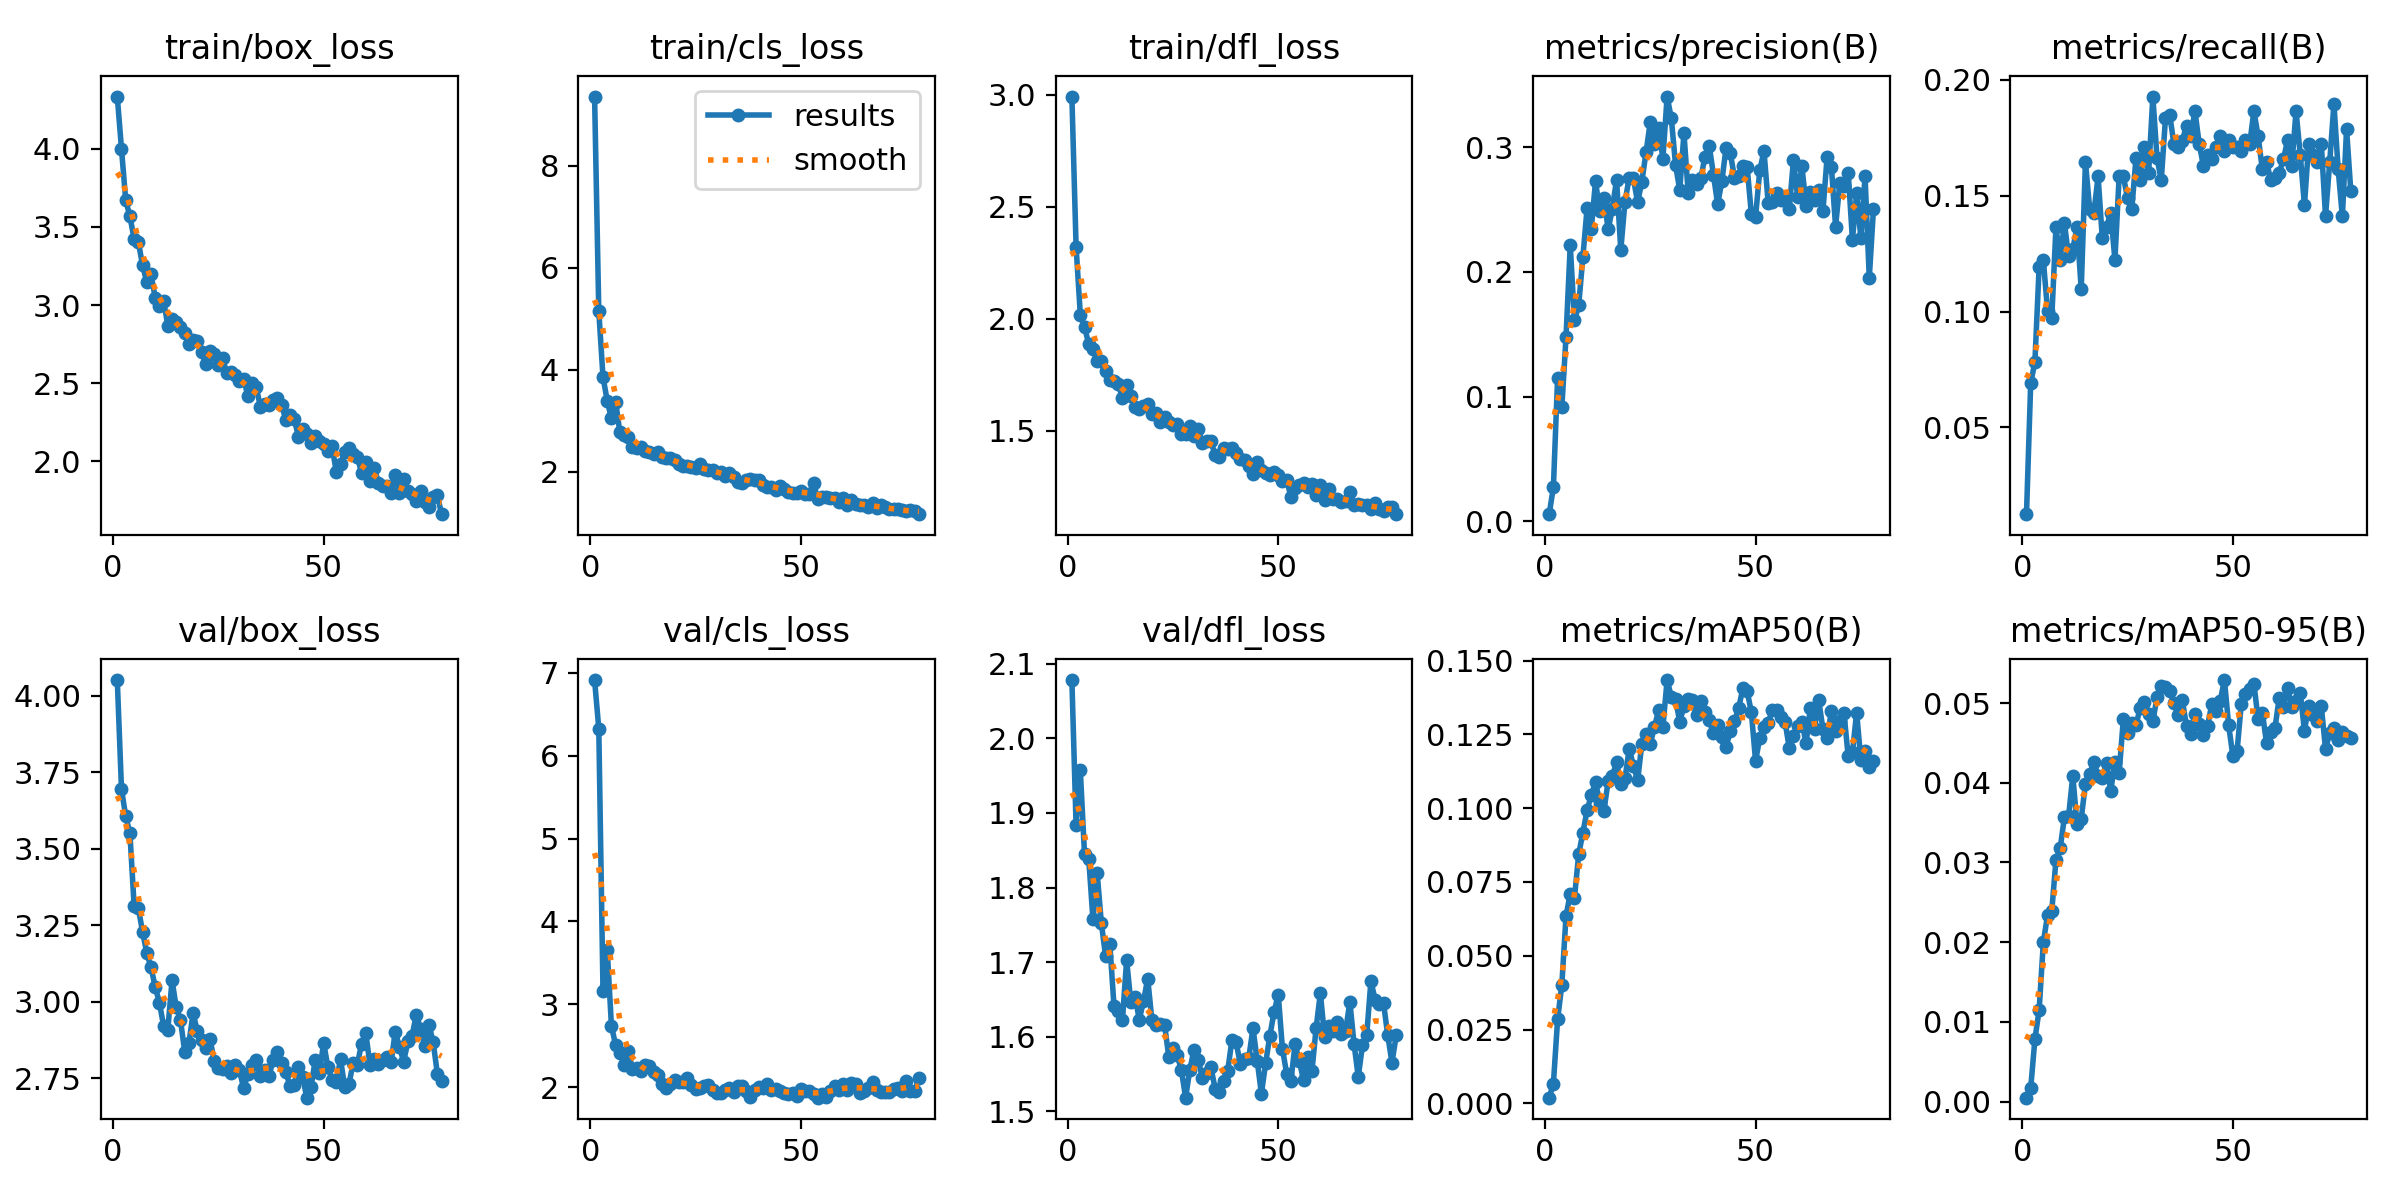

Data behind this chart, as committed beside it:
epoch, train/box_loss, train/cls_loss, train/dfl_loss, metrics/precision(B), metrics/recall(B), metrics/mAP50(B), metrics/mAP50-95(B), val/box_loss, val/cls_loss, val/dfl_loss, lr/pg0, lr/pg1, lr/pg2
1, 4.334, 9.353, 2.992, 0.00579, 0.01254, 0.00193, 0.0005, 4.051, 6.915, 2.078, 4.66e-05, 4.66e-05, 4.66e-05
2, 3.999, 5.144, 2.321, 0.02741, 0.06897, 0.00669, 0.00167, 3.694, 6.327, 1.883, 9.5341e-05, 9.5341e-05, 9.5341e-05
3, 3.671, 3.854, 2.019, 0.1152, 0.07837, 0.02843, 0.00786, 3.606, 3.158, 1.957, 0.0001439, 0.0001439, 0.0001439
4, 3.567, 3.39, 1.966, 0.09134, 0.1191, 0.04014, 0.01148, 3.55, 3.66, 1.845, 0.0001922, 0.0001922, 0.0001922
5, 3.423, 3.043, 1.886, 0.1481, 0.1223, 0.06344, 0.01998, 3.313, 2.742, 1.839, 0.0002312, 0.0002312, 0.0002312
6, 3.403, 3.374, 1.864, 0.2214, 0.1003, 0.07102, 0.0234, 3.306, 2.505, 1.757, 0.0002307, 0.0002307, 0.0002307
7, 3.255, 2.769, 1.812, 0.1612, 0.09718, 0.06964, 0.02388, 3.228, 2.417, 1.819, 0.0002302, 0.0002302, 0.0002302
8, 3.147, 2.712, 1.811, 0.1732, 0.1364, 0.0843, 0.03032, 3.16, 2.267, 1.752, 0.0002298, 0.0002298, 0.0002298
9, 3.198, 2.674, 1.77, 0.2119, 0.1223, 0.09167, 0.03178, 3.112, 2.44, 1.708, 0.0002293, 0.0002293, 0.0002293
10, 3.048, 2.491, 1.726, 0.2511, 0.1382, 0.09931, 0.03565, 3.049, 2.219, 1.725, 0.0002289, 0.0002289, 0.0002289
11, 2.994, 2.463, 1.721, 0.2346, 0.1238, 0.1044, 0.03584, 2.996, 2.231, 1.641, 0.0002284, 0.0002284, 0.0002284
12, 3.029, 2.477, 1.709, 0.2727, 0.127, 0.1089, 0.04084, 2.921, 2.191, 1.635, 0.0002279, 0.0002279, 0.0002279
13, 2.867, 2.408, 1.648, 0.2487, 0.1365, 0.1019, 0.03478, 2.908, 2.262, 1.623, 0.0002275, 0.0002275, 0.0002275
14, 2.913, 2.387, 1.704, 0.2592, 0.1097, 0.09918, 0.03551, 3.07, 2.249, 1.703, 0.000227, 0.000227, 0.000227
15, 2.895, 2.344, 1.654, 0.2341, 0.1646, 0.1091, 0.03988, 2.981, 2.188, 1.646, 0.0002265, 0.0002265, 0.0002265
16, 2.857, 2.389, 1.608, 0.2507, 0.1442, 0.1109, 0.04104, 2.94, 2.15, 1.654, 0.0002261, 0.0002261, 0.0002261
17, 2.82, 2.296, 1.598, 0.2741, 0.1426, 0.1155, 0.04264, 2.836, 2.039, 1.623, 0.0002256, 0.0002256, 0.0002256
18, 2.753, 2.268, 1.611, 0.2175, 0.1583, 0.1083, 0.04088, 2.863, 1.988, 1.647, 0.0002252, 0.0002252, 0.0002252
19, 2.778, 2.268, 1.621, 0.2564, 0.1317, 0.11, 0.04065, 2.962, 2.033, 1.678, 0.0002247, 0.0002247, 0.0002247
20, 2.772, 2.222, 1.576, 0.2755, 0.1364, 0.1201, 0.04253, 2.903, 2.085, 1.622, 0.0002242, 0.0002242, 0.0002242
21, 2.698, 2.147, 1.581, 0.275, 0.1426, 0.1144, 0.03894, 2.873, 2.068, 1.616, 0.0002238, 0.0002238, 0.0002238
22, 2.624, 2.106, 1.541, 0.2558, 0.1223, 0.1094, 0.04261, 2.847, 2.059, 1.617, 0.0002233, 0.0002233, 0.0002233
23, 2.706, 2.104, 1.563, 0.2723, 0.1583, 0.1217, 0.04122, 2.879, 2.106, 1.617, 0.0002228, 0.0002228, 0.0002228
24, 2.686, 2.098, 1.54, 0.296, 0.1583, 0.1252, 0.04799, 2.807, 2.025, 1.574, 0.0002224, 0.0002224, 0.0002224
25, 2.618, 2.08, 1.527, 0.3201, 0.1489, 0.1218, 0.04628, 2.783, 1.977, 1.585, 0.0002219, 0.0002219, 0.0002219
26, 2.659, 2.147, 1.53, 0.3029, 0.1442, 0.1275, 0.04745, 2.781, 1.986, 1.576, 0.0002215, 0.0002215, 0.0002215
27, 2.565, 2.052, 1.485, 0.3156, 0.1661, 0.1332, 0.04727, 2.789, 2.014, 1.555, 0.000221, 0.000221, 0.000221
28, 2.574, 2.03, 1.487, 0.2908, 0.1567, 0.1275, 0.04936, 2.767, 2.027, 1.518, 0.0002205, 0.0002205, 0.0002205
29, 2.553, 2.037, 1.522, 0.3406, 0.1709, 0.1434, 0.05011, 2.791, 1.962, 1.556, 0.0002201, 0.0002201, 0.0002201
30, 2.513, 1.971, 1.478, 0.3232, 0.1599, 0.1378, 0.04867, 2.775, 1.933, 1.583, 0.0002196, 0.0002196, 0.0002196
31, 2.529, 1.998, 1.511, 0.286, 0.1928, 0.1369, 0.04773, 2.717, 1.926, 1.569, 0.0002192, 0.0002192, 0.0002192
32, 2.418, 1.913, 1.445, 0.2657, 0.1661, 0.1292, 0.0507, 2.763, 1.969, 1.545, 0.0002187, 0.0002187, 0.0002187
33, 2.499, 1.982, 1.455, 0.311, 0.1567, 0.1346, 0.05218, 2.794, 1.988, 1.551, 0.0002182, 0.0002182, 0.0002182
34, 2.474, 1.899, 1.453, 0.2636, 0.1834, 0.137, 0.05197, 2.808, 1.94, 1.56, 0.0002178, 0.0002178, 0.0002178
35, 2.348, 1.804, 1.395, 0.2733, 0.185, 0.1365, 0.05145, 2.758, 2.011, 1.531, 0.0002173, 0.0002173, 0.0002173
36, 2.366, 1.778, 1.385, 0.2703, 0.1724, 0.1314, 0.05005, 2.776, 2.016, 1.526, 0.0002169, 0.0002169, 0.0002169
37, 2.362, 1.837, 1.426, 0.2752, 0.1709, 0.1362, 0.04847, 2.757, 1.951, 1.54, 0.0002164, 0.0002164, 0.0002164
38, 2.39, 1.864, 1.419, 0.2925, 0.1737, 0.1327, 0.05032, 2.808, 1.885, 1.554, 0.0002159, 0.0002159, 0.0002159
39, 2.407, 1.84, 1.422, 0.3012, 0.1802, 0.1299, 0.04712, 2.835, 1.964, 1.596, 0.0002155, 0.0002155, 0.0002155
40, 2.362, 1.84, 1.4, 0.2779, 0.1756, 0.1254, 0.04609, 2.8, 1.998, 1.593, 0.000215, 0.000215, 0.000215
41, 2.268, 1.744, 1.373, 0.2541, 0.1865, 0.128, 0.0486, 2.771, 1.985, 1.563, 0.0002146, 0.0002146, 0.0002146
42, 2.3, 1.703, 1.372, 0.2729, 0.1724, 0.1242, 0.0474, 2.724, 2.034, 1.57, 0.0002141, 0.0002141, 0.0002141
43, 2.274, 1.707, 1.344, 0.2995, 0.163, 0.1206, 0.04593, 2.728, 1.96, 1.571, 0.0002136, 0.0002136, 0.0002136
44, 2.159, 1.637, 1.309, 0.2953, 0.1677, 0.1262, 0.04714, 2.787, 1.978, 1.612, 0.0002132, 0.0002132, 0.0002132
45, 2.205, 1.715, 1.361, 0.2757, 0.1658, 0.1293, 0.04986, 2.753, 1.951, 1.568, 0.0002127, 0.0002127, 0.0002127
46, 2.172, 1.664, 1.325, 0.2767, 0.1709, 0.134, 0.04904, 2.686, 1.923, 1.524, 0.0002122, 0.0002122, 0.0002122
47, 2.116, 1.594, 1.311, 0.2849, 0.1756, 0.1407, 0.05029, 2.721, 1.921, 1.565, 0.0002118, 0.0002118, 0.0002118
48, 2.161, 1.576, 1.303, 0.2843, 0.1693, 0.1396, 0.05288, 2.809, 1.924, 1.601, 0.0002113, 0.0002113, 0.0002113
49, 2.128, 1.589, 1.315, 0.2467, 0.174, 0.1326, 0.04722, 2.767, 1.888, 1.633, 0.0002109, 0.0002109, 0.0002109
50, 2.113, 1.615, 1.304, 0.2443, 0.1709, 0.116, 0.04336, 2.866, 1.974, 1.657, 0.0002104, 0.0002104, 0.0002104
51, 2.064, 1.553, 1.276, 0.2814, 0.1709, 0.1237, 0.04396, 2.785, 1.959, 1.583, 0.0002099, 0.0002099, 0.0002099
52, 2.096, 1.568, 1.283, 0.2971, 0.1693, 0.1273, 0.04988, 2.744, 1.954, 1.551, 0.0002095, 0.0002095, 0.0002095
53, 1.931, 1.768, 1.206, 0.2551, 0.174, 0.1289, 0.05109, 2.736, 1.923, 1.541, 0.000209, 0.000209, 0.000209
54, 1.986, 1.464, 1.244, 0.2561, 0.1724, 0.1333, 0.05171, 2.811, 1.873, 1.59, 0.0002086, 0.0002086, 0.0002086
55, 2.059, 1.499, 1.26, 0.2632, 0.1865, 0.1332, 0.05242, 2.72, 1.92, 1.568, 0.0002081, 0.0002081, 0.0002081
56, 2.083, 1.501, 1.27, 0.2577, 0.1756, 0.1307, 0.04795, 2.729, 1.885, 1.542, 0.0002076, 0.0002076, 0.0002076
57, 2.05, 1.49, 1.249, 0.2578, 0.1614, 0.1293, 0.0488, 2.799, 1.954, 1.573, 0.0002072, 0.0002072, 0.0002072
58, 2.025, 1.477, 1.262, 0.2503, 0.1646, 0.1203, 0.04499, 2.794, 2.01, 1.554, 0.0002067, 0.0002067, 0.0002067
59, 1.929, 1.405, 1.216, 0.2897, 0.1567, 0.1245, 0.04631, 2.863, 1.967, 1.612, 0.0002062, 0.0002062, 0.0002062
60, 1.994, 1.488, 1.257, 0.2603, 0.1578, 0.1278, 0.04689, 2.897, 2.032, 1.659, 0.0002058, 0.0002058, 0.0002058
... 18 more rows
